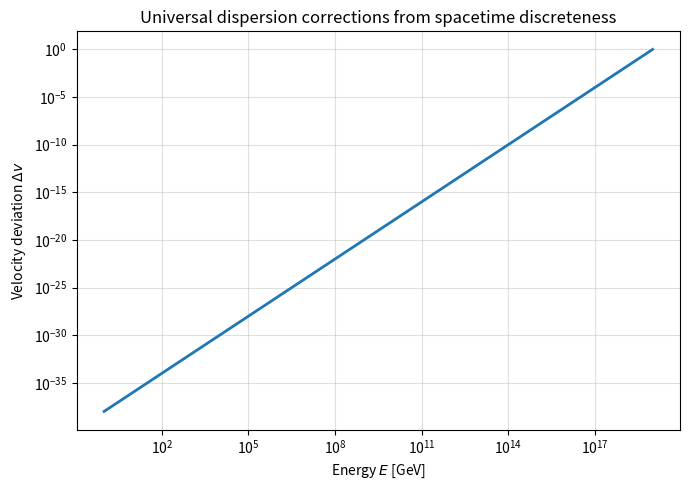

Recreate this plot in Python.
import numpy as np
import matplotlib.pyplot as plt

# Energy range (GeV)
E = np.logspace(0, 19, 500)

# Discreteness scale (Planck scale)
Lambda = 1e19  # GeV
eta = 1.0

# Velocity deviation
delta_v = eta * (E / Lambda)**2

# Plot
plt.figure(figsize=(7,5))
plt.loglog(E, delta_v, linewidth=2)

plt.xlabel("Energy $E$ [GeV]")
plt.ylabel(r"Velocity deviation $\Delta v$")
plt.title("Universal dispersion corrections from spacetime discreteness")

plt.grid(which='both', alpha=0.4)
plt.tight_layout()
plt.show()


